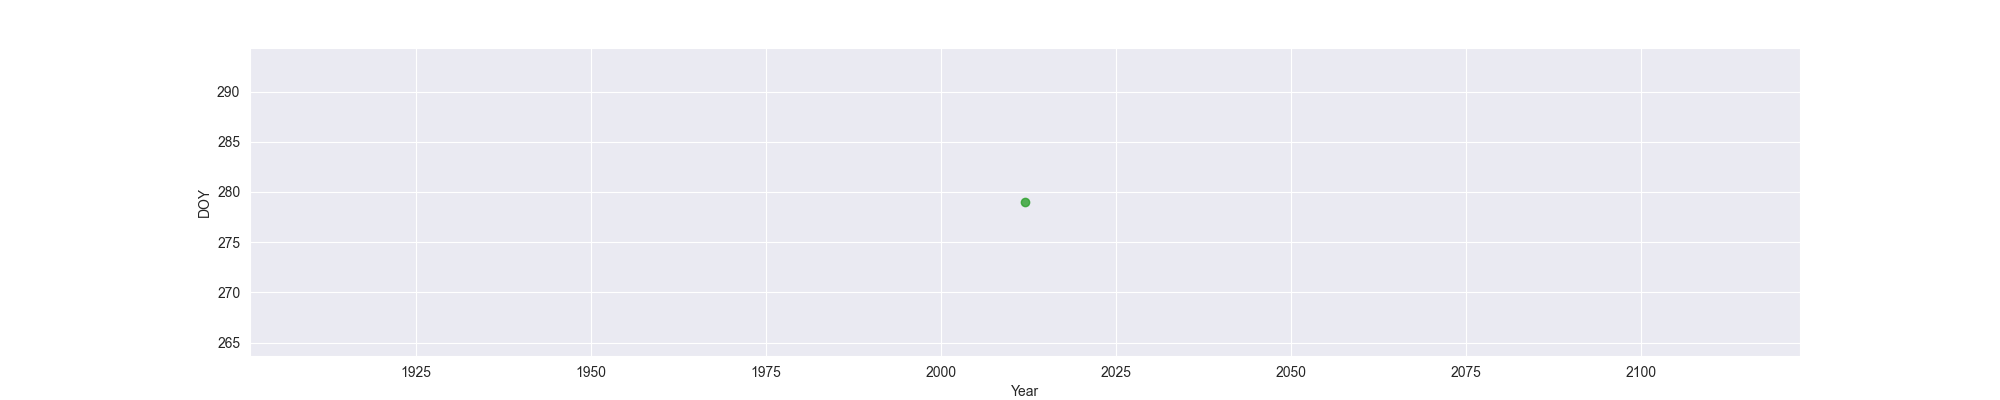

Values plotted in this chart, from the file beside it:
Year, MO, OW, FO
2012, , , 279
